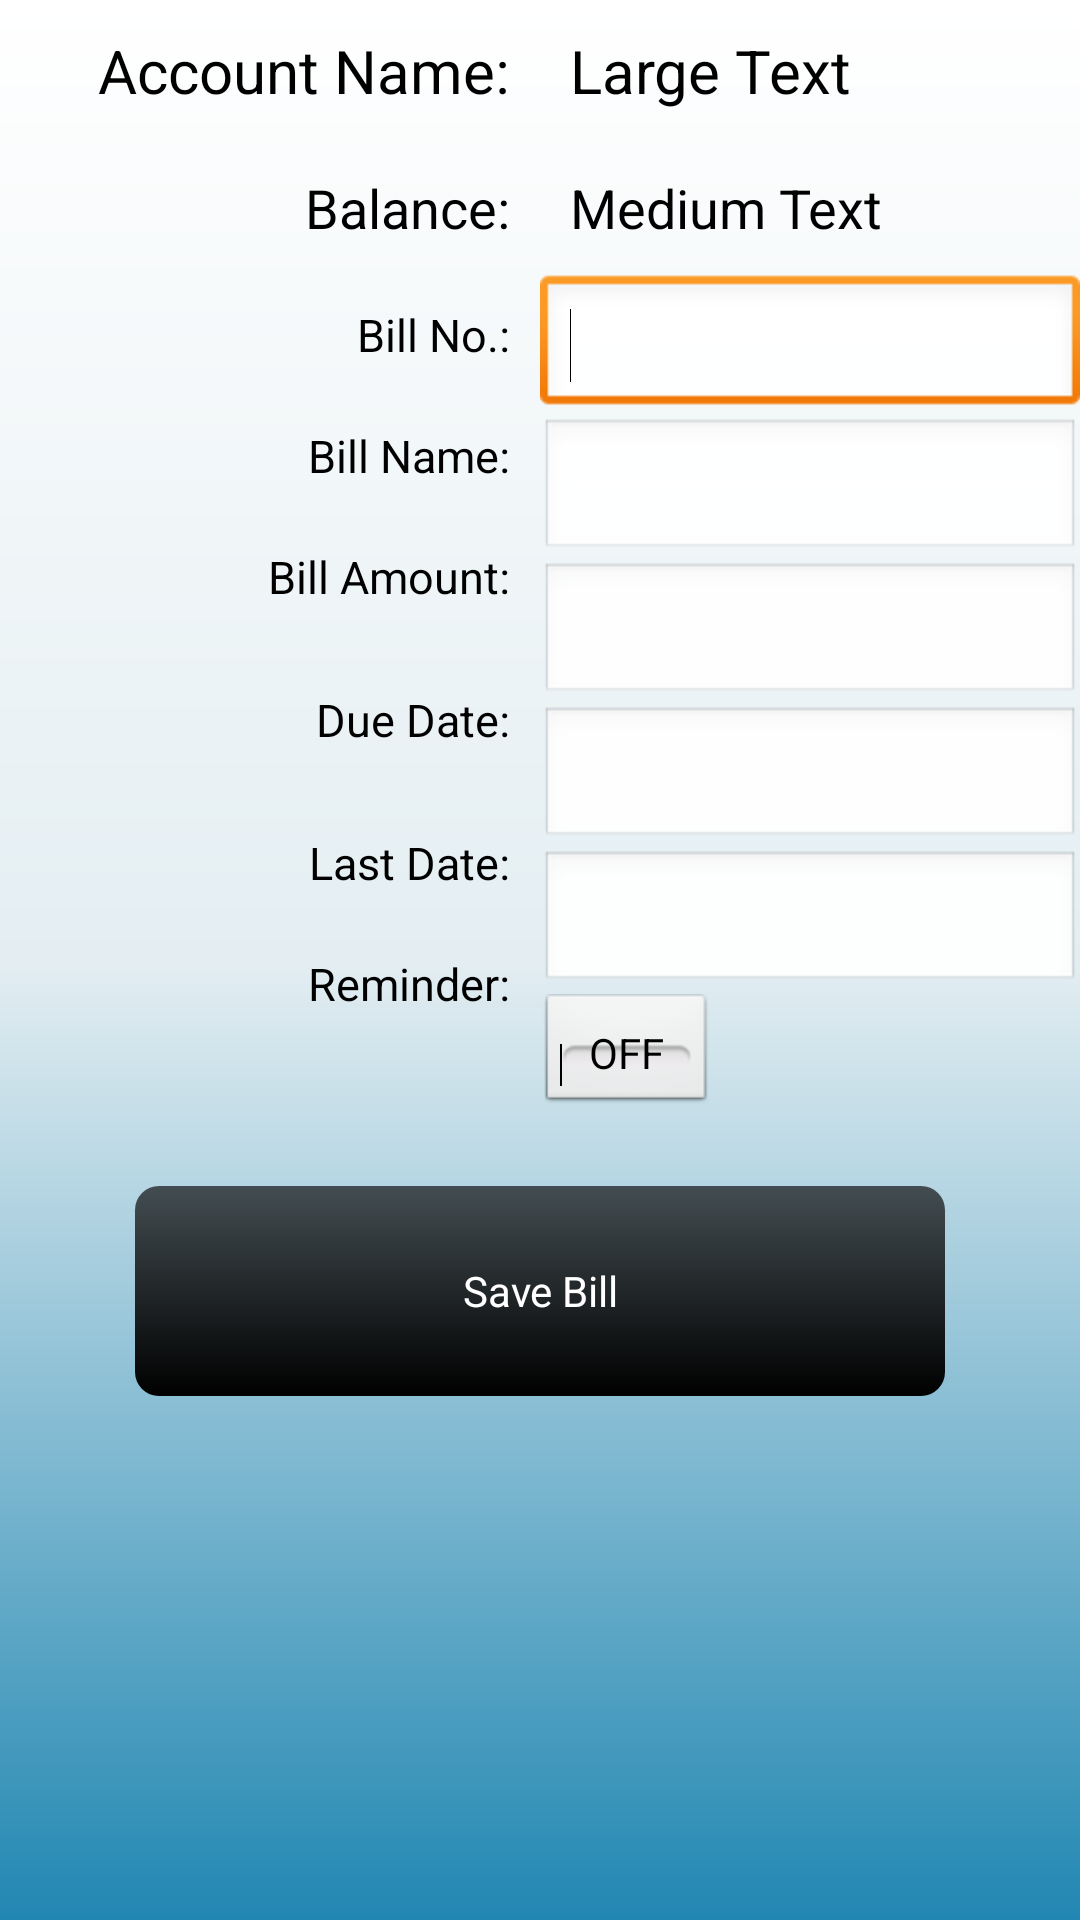

Produce the Android XML layout that renders to this screen, including the resource entries it uses.
<!-- AndroidManifest.xml: activity theme android:Theme.Light.NoTitleBar -->
<!-- res/layout/activity_bill.xml -->
<LinearLayout xmlns:tools="http://schemas.android.com/tools"
    xmlns:android="http://schemas.android.com/apk/res/android"
    android:id="@+id/bill_base_layout"
    android:layout_width="match_parent"
    android:layout_height="match_parent"
    android:background="@drawable/background"
    android:gravity="right"
    android:orientation="vertical"
    android:weightSum="1"
    tools:context=".BillActivity" >

    <ScrollView
        android:id="@+id/scrollView1"
        android:layout_width="match_parent"
        android:layout_height="wrap_content" >

        <LinearLayout
            android:layout_width="match_parent"
            android:layout_height="match_parent"
            android:orientation="vertical" >

            <LinearLayout
                android:layout_width="match_parent"
                android:layout_height="wrap_content"
                android:weightSum="1" >

                <LinearLayout
                    android:layout_width="match_parent"
                    android:layout_height="match_parent"
                    android:layout_weight="0.5"
                    android:orientation="vertical"
                    android:weightSum="1" >

                    <TextView
                        android:id="@+id/textView1"
                        android:layout_width="wrap_content"
                        android:layout_height="wrap_content"
                        android:layout_gravity="right"
                        android:padding="10dp"
                        android:text="@string/Account_Name"
                        android:textAppearance="?android:attr/textAppearanceLarge"
                        android:textSize="20sp" />

                    <TextView
                        android:id="@+id/textView8"
                        android:layout_width="wrap_content"
                        android:layout_height="wrap_content"
                        android:layout_gravity="right"
                        android:padding="10dp"
                        android:text="@string/Balance"
                        android:textAppearance="?android:attr/textAppearanceMedium" />

                    <TextView
                        android:id="@+id/textView5"
                        android:layout_width="wrap_content"
                        android:layout_height="wrap_content"
                        android:layout_gravity="right"
                        android:padding="10dp"
                        android:text="@string/billno"
                        android:textAppearance="?android:attr/textAppearanceLarge"
                        android:textSize="15sp" />

                    <TextView
                        android:id="@+id/textView2"
                        android:layout_width="wrap_content"
                        android:layout_height="wrap_content"
                        android:layout_gravity="right"
                        android:padding="10dp"
                        android:text="@string/bill_name"
                        android:textAppearance="?android:attr/textAppearanceLarge"
                        android:textSize="15sp" />

                    <TextView
                        android:id="@+id/textView6"
                        android:layout_width="wrap_content"
                        android:layout_height="wrap_content"
                        android:layout_gravity="right"
                        android:layout_weight="0.2"
                        android:padding="10dp"
                        android:text="@string/billamount"
                        android:textAppearance="?android:attr/textAppearanceLarge"
                        android:textSize="15sp" />

                    <TextView
                        android:id="@+id/textView3"
                        android:layout_width="wrap_content"
                        android:layout_height="wrap_content"
                        android:layout_gravity="right"
                        android:layout_weight="0.2"
                        android:padding="10dp"
                        android:text="@string/duedate"
                        android:textAppearance="?android:attr/textAppearanceLarge"
                        android:textSize="15sp" />

                    <TextView
                        android:id="@+id/textView7"
                        android:layout_width="wrap_content"
                        android:layout_height="wrap_content"
                        android:layout_gravity="right"
                        android:padding="10dp"
                        android:text="@string/lastdatebill"
                        android:textAppearance="?android:attr/textAppearanceMedium"
                        android:textSize="15sp" />

                    <TextView
                        android:id="@+id/textView4"
                        android:layout_width="wrap_content"
                        android:layout_height="wrap_content"
                        android:layout_gravity="right"
                        android:padding="10dp"
                        android:text="@string/reminder"
                        android:textAppearance="?android:attr/textAppearanceLarge"
                        android:textSize="15sp" />
                </LinearLayout>

                <LinearLayout
                    android:layout_width="match_parent"
                    android:layout_height="match_parent"
                    android:layout_weight="0.5"
                    android:orientation="vertical"
                    android:weightSum="1" >

                    <TextView
                        android:id="@+id/billaccnm"
                        android:layout_width="match_parent"
                        android:layout_height="wrap_content"
                        android:layout_gravity="left"
                        android:padding="10dp"
                        android:text="Large Text"
                        android:textAppearance="?android:attr/textAppearanceLarge"
                        android:textSize="20sp" />

                    <TextView
                        android:id="@+id/b_balance"
                        android:layout_width="wrap_content"
                        android:layout_height="wrap_content"
                        android:padding="10dp"
                        android:text="Medium Text"
                        android:textAppearance="?android:attr/textAppearanceMedium" />

                    <EditText
                        android:id="@+id/billno"
                        android:layout_width="match_parent"
                        android:layout_height="wrap_content"
                        android:autoText="true"
                        android:ems="10"
                        android:inputType="number"
                        android:nextFocusUp="@id/billno"
                        android:padding="10dp" >

                        <requestFocus />
                    </EditText>

                    <EditText
                        android:id="@+id/billname"
                        android:layout_width="match_parent"
                        android:layout_height="wrap_content"
                        android:ems="10"
                        android:inputType="text"
                        android:padding="10dp" />

                    <EditText
                        android:id="@+id/billamount"
                        android:layout_width="match_parent"
                        android:layout_height="wrap_content"
                        android:ems="10"
                        android:inputType="numberDecimal" />

                    <EditText
                        android:id="@+id/duedate"
                        android:layout_width="match_parent"
                        android:layout_height="wrap_content"
                        android:clickable="false"
                        android:ems="10"
                        android:padding="10dp" />

                    <EditText
                        android:id="@+id/lastdate"
                        android:layout_width="match_parent"
                        android:layout_height="wrap_content"
                        android:ems="10"
                        android:inputType="date"
                        android:padding="10dp" />

                    <ToggleButton
                        android:id="@+id/reminder"
                        android:layout_width="wrap_content"
                        android:layout_height="wrap_content"
                        android:minHeight="24dp"
                        android:minWidth="15dp"
                        android:padding="10dp"
                        android:text="ToggleButton" />
                </LinearLayout>
            </LinearLayout>

            <LinearLayout
                android:id="@+id/remindertimelayout"
                android:layout_width="fill_parent"
                android:layout_height="wrap_content"
                android:layout_marginTop="10dp"
                android:visibility="gone"
                android:weightSum="1" >

                <TextView
                    android:id="@+id/textView9"
                    android:layout_width="0dp"
                    android:layout_height="wrap_content"
                    android:layout_gravity="right"
                    android:layout_weight="0.5"
                    android:gravity="right"
                    android:padding="10dp"
                    android:text="Time:"
                    android:textSize="15sp" />

                <Button
                    android:id="@+id/remindersettimebutton"
                    android:layout_width="wrap_content"
                    android:layout_height="wrap_content"
                    android:layout_weight="0.5"
                    android:text="Set Time" />
            </LinearLayout>

            <Button
                android:id="@+id/billsubmit"
                android:layout_width="fill_parent"
                android:layout_height="70dp"
                android:layout_marginLeft="45dp"
                android:layout_marginRight="45dp"
                android:layout_marginTop="25dp"
                android:background="@drawable/button_bg"
                android:height="70dp"
                android:minHeight="70dp"
                android:text="@string/savebill"
                android:textColor="#FFFFFF"
                android:width="200dp" />
        </LinearLayout>

    </ScrollView>

</LinearLayout>
<!-- resources referenced by this layout -->
<resources>
  <!-- drawable background (drawable-hdpi) -->
  <?xml version="1.0" encoding="utf-8"?>
  <shape xmlns:android="http://schemas.android.com/apk/res/android"
      android:shape="rectangle">
    
    <gradient
        android:startColor="#FFFFFF"
        android:centerColor="#E4EEF2"
        android:endColor="#2187B2"
        android:angle="270" />
  </shape>
  <!-- drawable button_bg (drawable-hdpi) -->
  <?xml version="1.0" encoding="utf-8"?>
  <shape xmlns:android="http://schemas.android.com/apk/res/android"
      android:shape="rectangle">
    
  <gradient
        android:startColor="#434D51"
        
        android:endColor="#000000"
        android:angle="270" />
  <corners android:topLeftRadius="8dp"
      android:topRightRadius="8dp"
      android:bottomLeftRadius="8dp"
      android:bottomRightRadius="8dp"/>
  
  </shape>
  <string name="Account_Name">Account Name:</string>
  <string name="Balance">Balance:</string>
  <string name="bill_name">Bill Name:</string>
  <string name="billamount">Bill Amount:</string>
  <string name="billno">Bill No.:</string>
  <string name="duedate">Due Date:</string>
  <string name="lastdatebill">Last Date:</string>
  <string name="reminder">Reminder:</string>
  <string name="savebill">Save Bill</string>
</resources>
